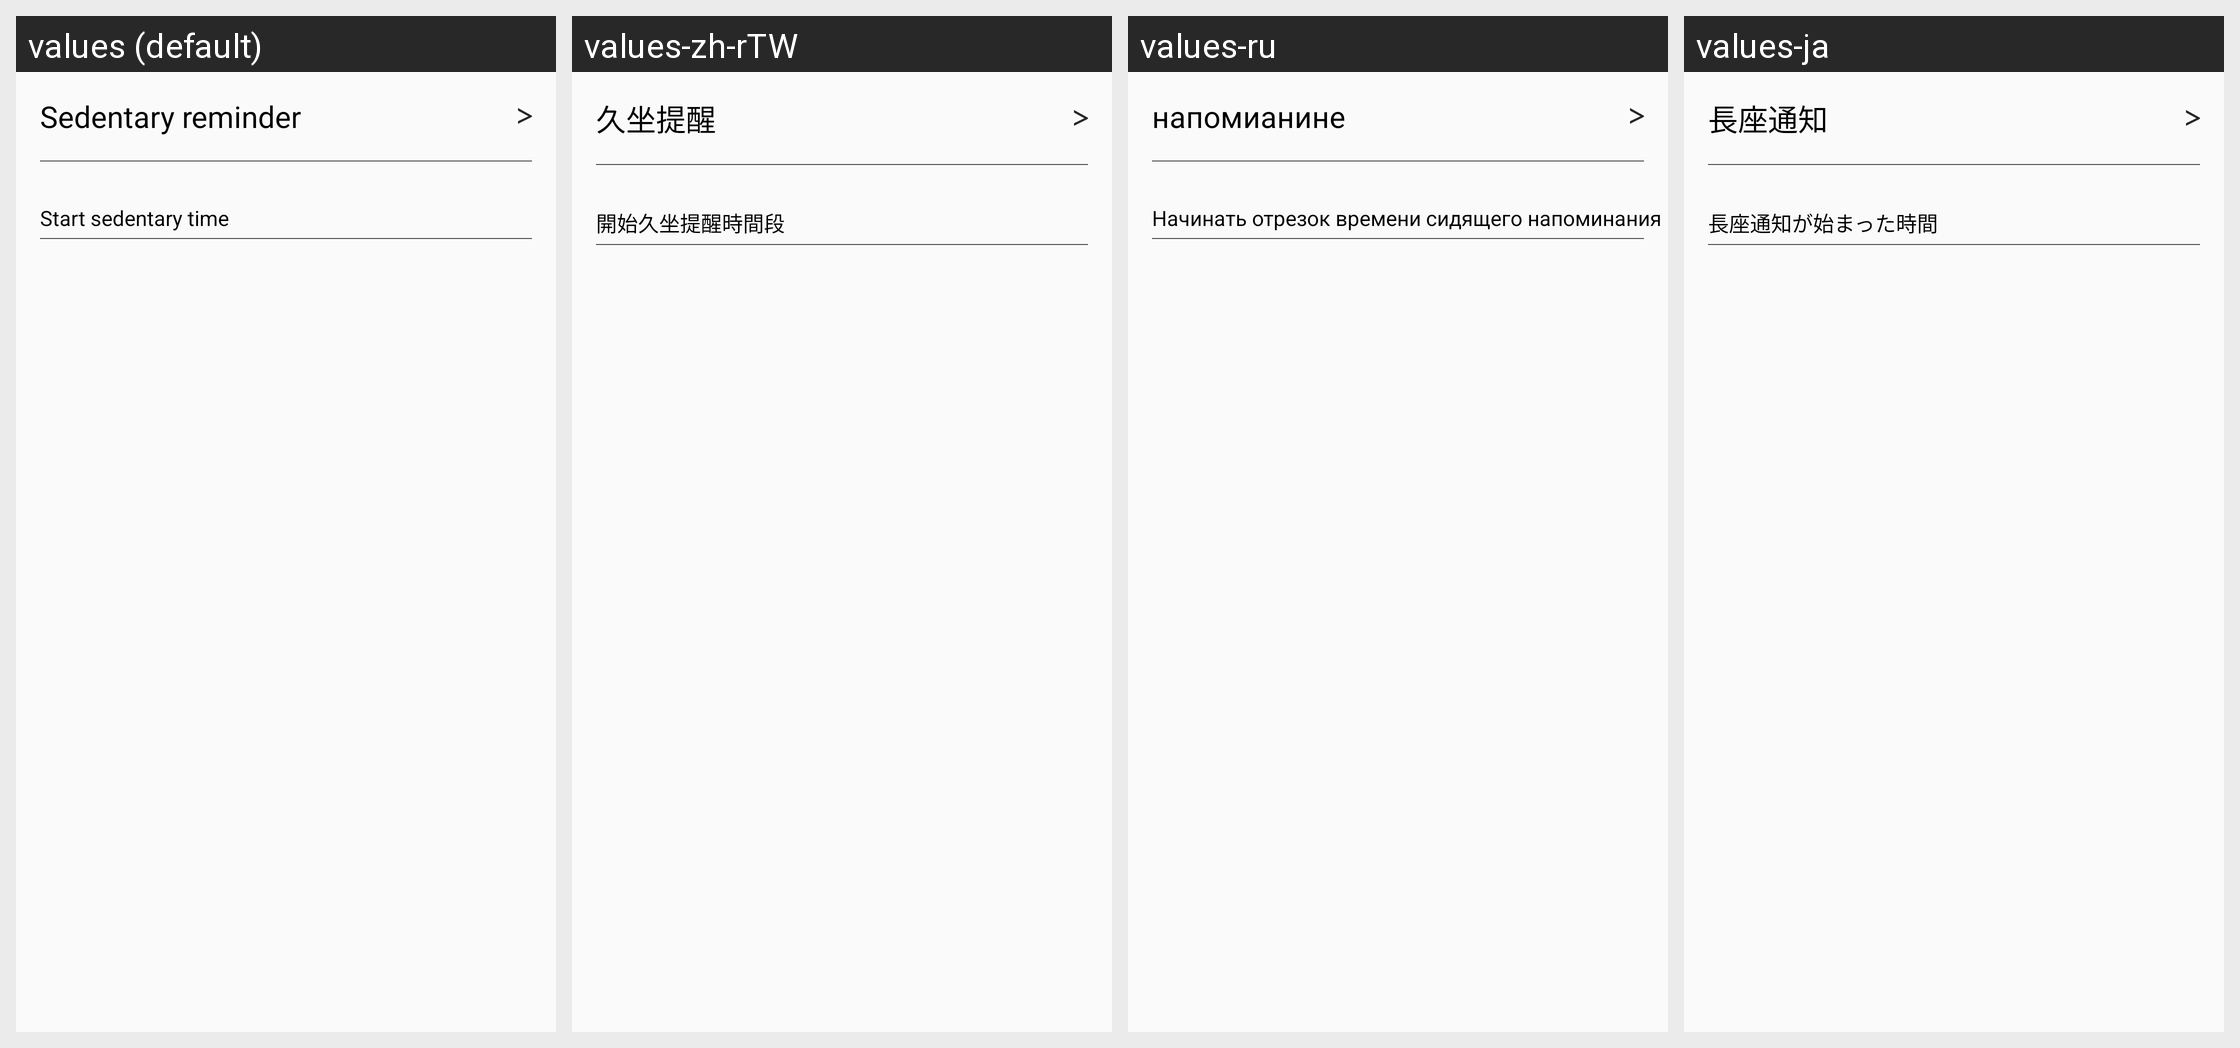

The Android screen above is rendered under several locales of the same app. Produce the string resources it draws, with the default and per-locale values.
Android screen res/layout/sit_fragment.xml rendered under 4 locales, left to right: values (default), values-zh-rTW, values-ru, values-ja. Device: Nexus 5 (rendered at 1080×1920; each locale shown at half size, 540×960, under a caption strip naming it); theme AppTheme.
Other locales in the repository, not shown: values-de, values-es, values-fr, values-it, values-ko-rKR, values-pl-rPL, values-pt, values-th, values-tr, values-zh-rCN, values-zh-rHK.
Strings drawn on this screen, with the default value and each locale's value (text and hints the layout hard-codes, and strings that could not be matched under every locale, appear in the picture but are not listed):

sit_long_remind
  values: Sedentary reminder
  values-zh-rTW: 久坐提醒
  values-ru: напомианине
  values-ja: 長座通知

sit_times
  values: Start sedentary time
  values-zh-rTW: 開始久坐提醒時間段
  values-ru: Начинать отрезок времени сидящего напоминания
  values-ja: 長座通知が始まった時間
